4-way image classification set "dataset_removed" from GitHub (nguyenvanbaoub2005/CLASSIFICATION_ML); label vocabulary: cardboard, glass, metal, paper.

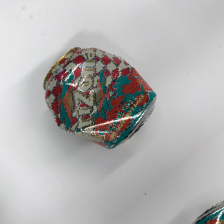
Label: metal

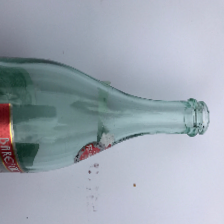
Label: glass

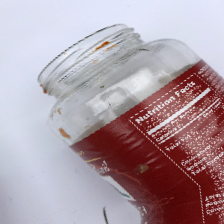
Label: glass

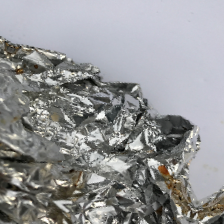
Label: metal

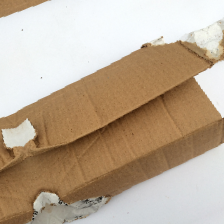
Label: cardboard

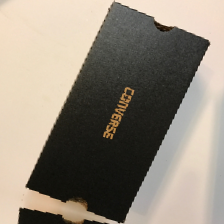
Label: cardboard
